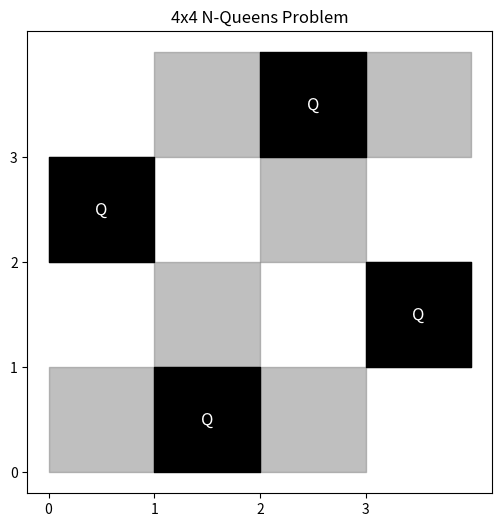

The script that saved this image:
import matplotlib.pyplot as plt
import matplotlib.image as mpimg
import numpy as np

# 2023-12, Planning and Reasoning Project
# [redacted]

# quick visualization of the N-Queens problem,
# based on the output of the Z3 solver for a given n

# TO USE: SPECIFY N ...
n = 4

# ... AND SMT2 OUTPUT from Z3 solver
smt2_output = """
    (define-fun x3y1 () Bool true)
    (define-fun x0y0 () Bool false)
    (define-fun x3y2 () Bool false)
    (define-fun x1y0 () Bool true)
    (define-fun x0y3 () Bool false)
    (define-fun x0y1 () Bool false)
    (define-fun x2y3 () Bool true)
    (define-fun x2y0 () Bool false)
    (define-fun x1y2 () Bool false)
    (define-fun x3y0 () Bool false)
    (define-fun x3y3 () Bool false)
    (define-fun x0y2 () Bool true)
    (define-fun x1y3 () Bool false)
    (define-fun x2y1 () Bool false)
    (define-fun x2y2 () Bool false)
    (define-fun x1y1 () Bool false)

"""

####################
# DO NOT EDIT BELOW #
####################

# parse the output to extract queen positions to board representation
board = np.zeros((n, n), dtype=int)
for line in smt2_output.splitlines():
    if "define-fun" in line:
        parts = line.split()
        position = parts[1]
        value = parts[-1][:-1] # trim the trailing bracket
        if value == "true":
            #print(position)
            x, y = int(position[1]), int(position[3])
            board[y, x] = 1


plt.figure(figsize=(n + 2, n + 2))
plt.xticks(range(n))
plt.yticks(range(n))
plt.title(str(n) + 'x' + str(n) + ' N-Queens Problem')


# checkered pattern for the board
for y in range(n):
    for x in range(n):
        if (x + y) % 2 == 0:
            plt.fill_between([x, x + 1], [y, y], [y + 1, y + 1], color='gray', alpha=0.5)

# Place crown images instead of 'Q'
for y in range(n):
    for x in range(n):
        if board[y, x] == 1:
            plt.fill_between([x, x + 1], [y, y], [y + 1, y + 1], color='black', alpha=1)
            #plt.imshow(mpimg.imread('crown64.jpg'), extent=[x, x + 1, y, y + 1])
            plt.text(x + 0.5, y + 0.5, 'Q', fontsize=12, ha='center', va='center', color='white')

plt.show()
